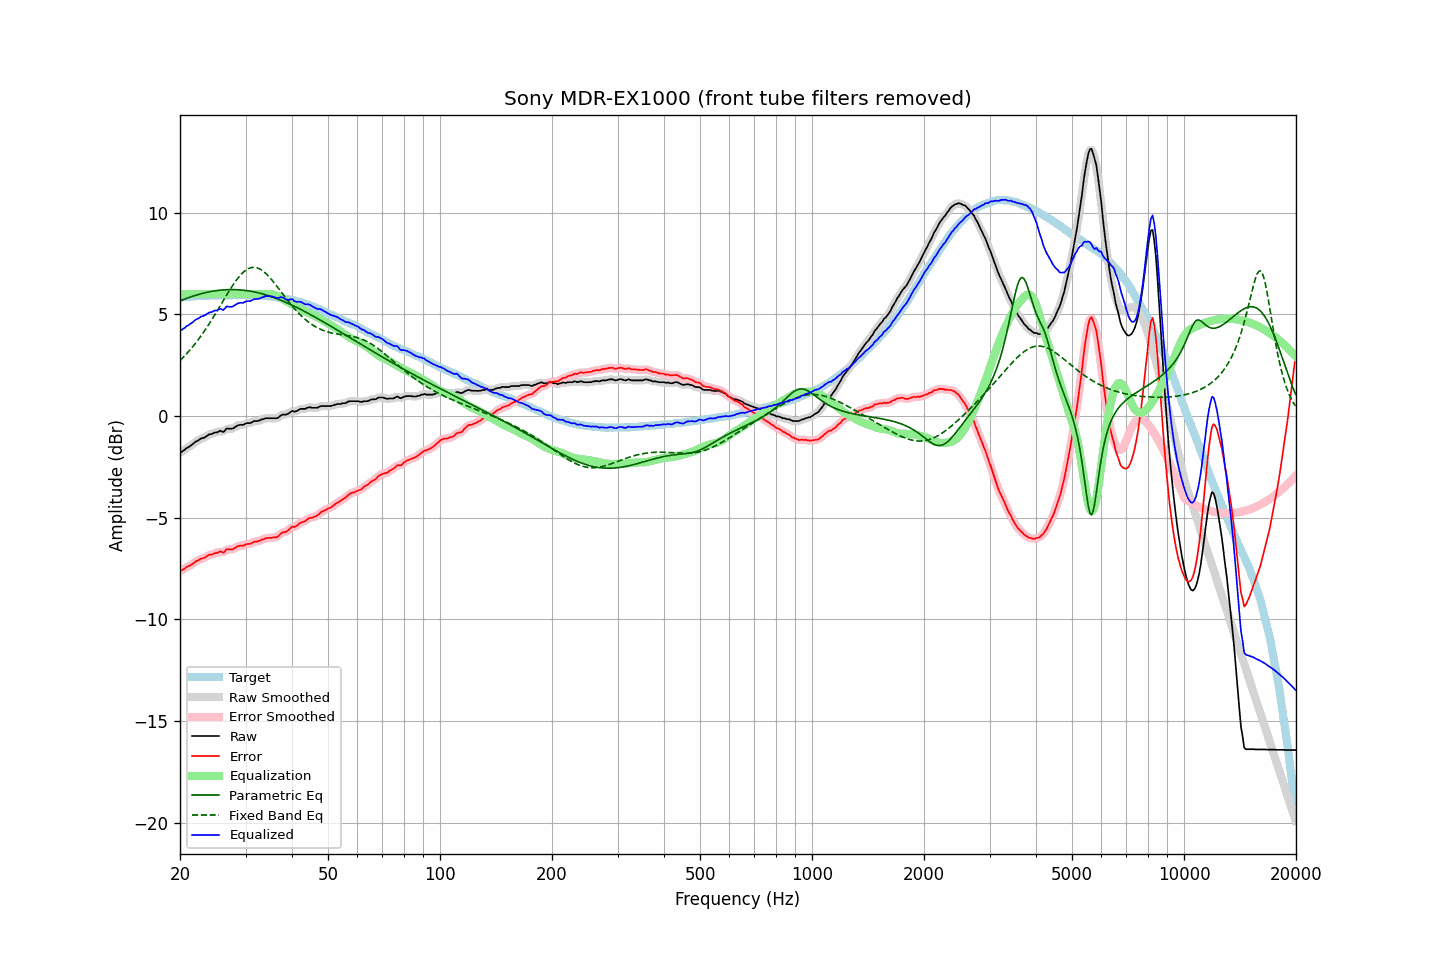

The file beside this chart, header and first rows:
frequency, raw, error, smoothed, error_smoothed, equalization, parametric_eq, fixed_band_eq, equalized_raw, equalized_smoothed, target
20.00, -1.80, -7.61, -1.81, -7.62, 6.00, 5.66, 2.73, 4.20, 4.19, 5.82
20.20, -1.77, -7.59, -1.76, -7.58, 6.00, 5.69, 2.80, 4.23, 4.24, 5.83
20.40, -1.71, -7.54, -1.70, -7.54, 6.00, 5.72, 2.88, 4.29, 4.30, 5.83
20.61, -1.66, -7.50, -1.65, -7.49, 6.00, 5.75, 2.97, 4.34, 4.35, 5.84
20.81, -1.58, -7.42, -1.59, -7.44, 6.00, 5.78, 3.05, 4.42, 4.41, 5.84
21.02, -1.55, -7.40, -1.54, -7.40, 6.00, 5.81, 3.14, 4.45, 4.46, 5.85
21.23, -1.49, -7.35, -1.49, -7.35, 6.00, 5.84, 3.23, 4.51, 4.51, 5.86
21.44, -1.44, -7.32, -1.44, -7.31, 6.00, 5.87, 3.32, 4.56, 4.56, 5.88
21.66, -1.38, -7.26, -1.37, -7.26, 6.00, 5.89, 3.42, 4.62, 4.63, 5.88
21.87, -1.31, -7.20, -1.31, -7.20, 6.00, 5.92, 3.51, 4.69, 4.69, 5.89
22.09, -1.25, -7.14, -1.26, -7.15, 6.00, 5.94, 3.62, 4.75, 4.74, 5.89
22.31, -1.22, -7.12, -1.21, -7.11, 6.00, 5.97, 3.72, 4.78, 4.79, 5.90
22.54, -1.17, -7.07, -1.16, -7.06, 6.00, 5.99, 3.82, 4.83, 4.84, 5.90
22.76, -1.11, -7.02, -1.12, -7.03, 6.00, 6.01, 3.93, 4.89, 4.88, 5.91
22.99, -1.09, -7.00, -1.09, -7.00, 6.00, 6.03, 4.05, 4.91, 4.91, 5.91
23.22, -1.07, -6.98, -1.06, -6.97, 6.00, 6.05, 4.16, 4.93, 4.94, 5.91
23.45, -1.02, -6.94, -1.02, -6.93, 6.00, 6.07, 4.28, 4.98, 4.98, 5.92
23.69, -0.97, -6.89, -0.97, -6.88, 6.00, 6.09, 4.39, 5.03, 5.03, 5.92
23.92, -0.91, -6.83, -0.93, -6.85, 6.00, 6.10, 4.52, 5.09, 5.07, 5.92
24.16, -0.90, -6.82, -0.89, -6.82, 6.00, 6.12, 4.64, 5.10, 5.11, 5.93
24.40, -0.88, -6.81, -0.86, -6.79, 6.00, 6.13, 4.77, 5.12, 5.14, 5.94
24.65, -0.83, -6.76, -0.84, -6.78, 6.00, 6.15, 4.89, 5.17, 5.16, 5.94
24.89, -0.81, -6.74, -0.82, -6.75, 6.00, 6.16, 5.02, 5.19, 5.18, 5.93
25.14, -0.81, -6.74, -0.78, -6.72, 6.00, 6.17, 5.15, 5.19, 5.22, 5.93
25.39, -0.77, -6.70, -0.76, -6.69, 6.00, 6.18, 5.29, 5.23, 5.24, 5.93
25.65, -0.72, -6.65, -0.76, -6.69, 6.00, 6.19, 5.42, 5.28, 5.24, 5.93
25.91, -0.76, -6.69, -0.76, -6.69, 6.00, 6.20, 5.55, 5.24, 5.24, 5.93
26.16, -0.79, -6.73, -0.74, -6.68, 6.00, 6.20, 5.69, 5.21, 5.26, 5.94
26.43, -0.71, -6.65, -0.70, -6.64, 6.00, 6.21, 5.82, 5.29, 5.30, 5.94
26.69, -0.61, -6.55, -0.65, -6.59, 6.00, 6.21, 5.95, 5.39, 5.35, 5.94
26.96, -0.62, -6.56, -0.62, -6.55, 6.00, 6.22, 6.08, 5.38, 5.38, 5.94
27.23, -0.63, -6.56, -0.62, -6.55, 6.00, 6.22, 6.21, 5.37, 5.38, 5.94
27.50, -0.63, -6.56, -0.62, -6.56, 6.00, 6.22, 6.33, 5.37, 5.38, 5.94
27.77, -0.61, -6.55, -0.60, -6.54, 6.00, 6.22, 6.45, 5.39, 5.40, 5.94
28.05, -0.56, -6.50, -0.56, -6.50, 6.00, 6.22, 6.57, 5.44, 5.44, 5.94
28.33, -0.51, -6.45, -0.51, -6.45, 6.00, 6.21, 6.68, 5.49, 5.49, 5.94
28.62, -0.46, -6.40, -0.46, -6.41, 6.00, 6.21, 6.78, 5.54, 5.54, 5.94
28.90, -0.44, -6.39, -0.44, -6.39, 6.00, 6.20, 6.88, 5.56, 5.56, 5.95
29.19, -0.43, -6.38, -0.43, -6.38, 6.00, 6.20, 6.97, 5.57, 5.57, 5.95
29.48, -0.44, -6.38, -0.42, -6.37, 6.00, 6.19, 7.05, 5.56, 5.58, 5.95
29.78, -0.41, -6.35, -0.40, -6.35, 6.00, 6.18, 7.12, 5.59, 5.60, 5.94
30.08, -0.36, -6.31, -0.37, -6.32, 6.00, 6.17, 7.18, 5.64, 5.63, 5.95
30.38, -0.35, -6.29, -0.35, -6.30, 6.00, 6.16, 7.23, 5.65, 5.65, 5.94
30.68, -0.35, -6.29, -0.34, -6.28, 6.00, 6.15, 7.27, 5.65, 5.66, 5.94
30.99, -0.34, -6.28, -0.32, -6.26, 6.00, 6.14, 7.29, 5.66, 5.68, 5.94
31.30, -0.30, -6.23, -0.30, -6.23, 6.00, 6.12, 7.31, 5.70, 5.70, 5.94
31.61, -0.25, -6.18, -0.27, -6.20, 6.00, 6.11, 7.31, 5.75, 5.73, 5.93
31.93, -0.25, -6.17, -0.25, -6.18, 6.00, 6.09, 7.30, 5.75, 5.75, 5.92
32.24, -0.25, -6.18, -0.24, -6.16, 6.00, 6.07, 7.29, 5.75, 5.76, 5.93
32.57, -0.23, -6.15, -0.23, -6.14, 6.00, 6.05, 7.26, 5.77, 5.78, 5.92
32.89, -0.21, -6.12, -0.20, -6.12, 6.00, 6.03, 7.22, 5.79, 5.80, 5.92
33.22, -0.16, -6.07, -0.17, -6.08, 6.00, 6.01, 7.17, 5.84, 5.83, 5.91
33.55, -0.16, -6.07, -0.14, -6.05, 6.00, 5.99, 7.11, 5.84, 5.86, 5.91
33.89, -0.11, -6.02, -0.12, -6.02, 6.00, 5.97, 7.04, 5.89, 5.88, 5.91
34.23, -0.11, -6.00, -0.11, -6.01, 6.00, 5.94, 6.96, 5.89, 5.89, 5.90
34.57, -0.11, -6.00, -0.10, -5.99, 6.00, 5.92, 6.88, 5.89, 5.90, 5.89
34.92, -0.11, -5.99, -0.11, -5.99, 6.00, 5.89, 6.80, 5.89, 5.89, 5.88
35.27, -0.11, -5.99, -0.11, -5.99, 5.99, 5.87, 6.70, 5.88, 5.88, 5.89
35.62, -0.11, -5.97, -0.11, -5.98, 5.97, 5.84, 6.61, 5.87, 5.86, 5.86
35.97, -0.11, -5.97, -0.11, -5.97, 5.95, 5.81, 6.51, 5.84, 5.84, 5.86
... 635 more rows
